The GitHub repository vignesh-tck/tree-species-ml contains a labelled image folder "banana_split" with 2 categories: healthy, unhealthy. Examples follow, each with its label.

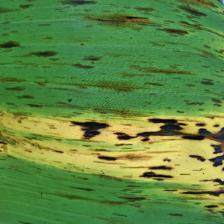
Label: unhealthy

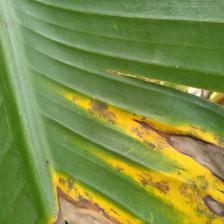
Label: unhealthy

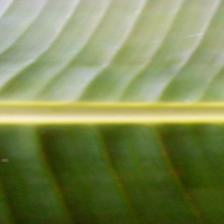
Label: healthy

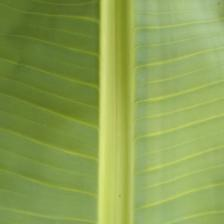
Label: healthy

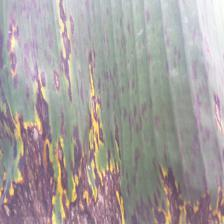
Label: unhealthy

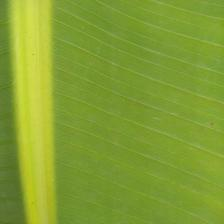
Label: healthy
